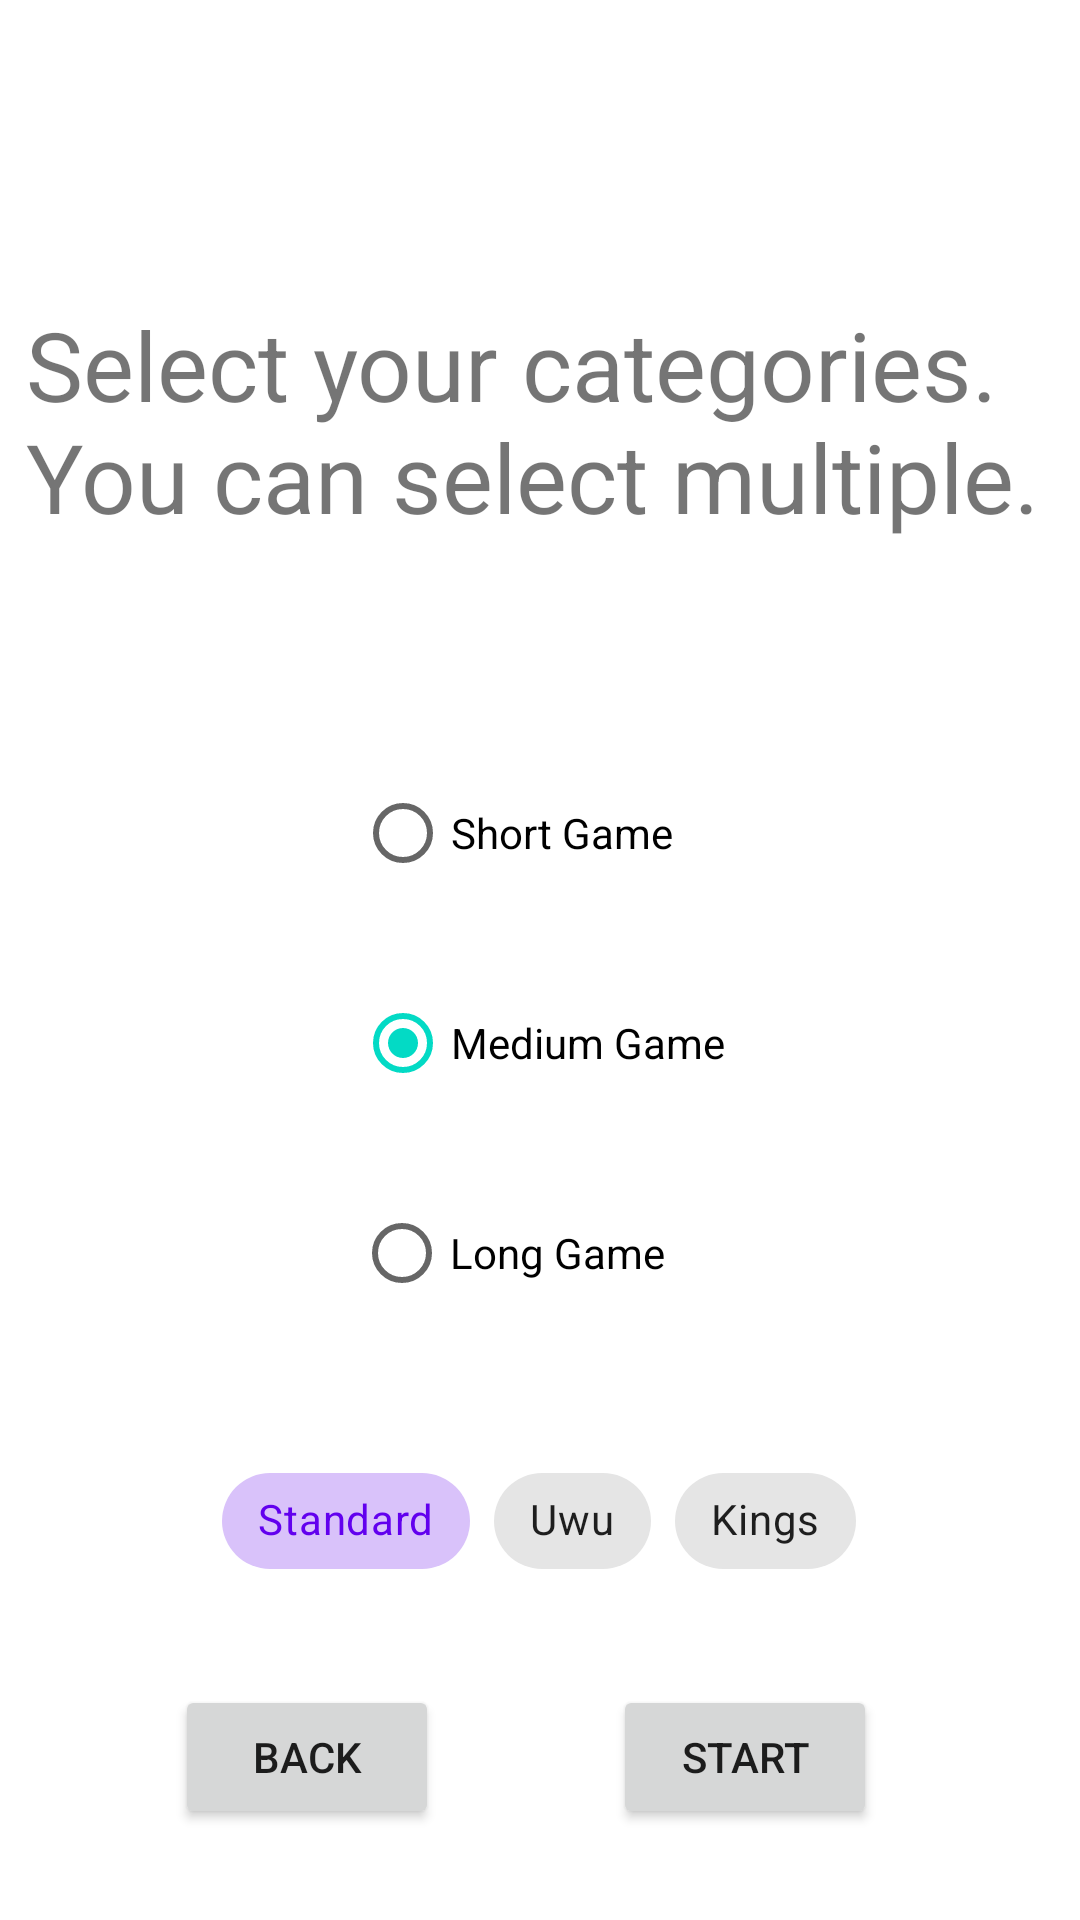

Layout XML and referenced resources for this Android screen:
<!-- AndroidManifest.xml: application theme Theme.Prinks -->
<!-- res/layout/activity_category_select.xml -->
<?xml version="1.0" encoding="utf-8"?>
<androidx.constraintlayout.widget.ConstraintLayout xmlns:android="http://schemas.android.com/apk/res/android"
    xmlns:app="http://schemas.android.com/apk/res-auto"
    xmlns:tools="http://schemas.android.com/tools"
    android:layout_width="match_parent"
    android:layout_height="match_parent"
    tools:context=".CategorySelect">

    <TextView
        android:id="@+id/textViewSelectCategory"
        android:layout_width="343dp"
        android:layout_height="112dp"
        android:layout_marginTop="100dp"
        android:text="Select your categories. You can select multiple."
        android:textSize="32dp"
        app:layout_constraintEnd_toEndOf="parent"
        app:layout_constraintStart_toStartOf="parent"
        app:layout_constraintTop_toTopOf="parent" />

    <RadioGroup
        android:id="@+id/lengthOfGameGroup"
        android:layout_width="match_parent"
        android:layout_height="210sp"
        app:layout_constraintBottom_toTopOf="@id/categoryGroup"
        app:layout_constraintEnd_toEndOf="parent"
        app:layout_constraintHorizontal_bias="0.0"
        app:layout_constraintStart_toStartOf="parent"
        app:layout_constraintTop_toBottomOf="@+id/textViewSelectCategory"
        android:gravity="center">

        <RadioButton
            android:id="@+id/radioButtonShort"
            android:layout_width="wrap_content"
            android:layout_height="70sp"
            android:text="Short Game     "
            android:gravity="center"/>

        <RadioButton
            android:id="@+id/radioButtonMedium"
            android:layout_width="wrap_content"
            android:layout_height="70sp"
            android:text="Medium Game"
            android:checked="true"
            android:gravity="center"/>

        <RadioButton
            android:id="@+id/radioButtonLong"
            android:layout_width="wrap_content"
            android:layout_height="70sp"
            android:text="Long Game      "
            android:gravity="center"/>
    </RadioGroup>

    <com.google.android.material.chip.ChipGroup
        android:id="@+id/categoryGroup"
        android:layout_width="wrap_content"
        android:layout_height="wrap_content"
        app:checkedChip="@id/standardChip"
        app:layout_constraintBottom_toBottomOf="@id/selectCategoryButton"
        app:layout_constraintEnd_toEndOf="parent"
        app:layout_constraintHorizontal_bias="0.497"
        app:layout_constraintStart_toStartOf="parent"
        app:layout_constraintTop_toBottomOf="@+id/lengthOfGameGroup">

        <com.google.android.material.chip.Chip
            android:id="@+id/standardChip"
            style="@style/Widget.MaterialComponents.Chip.Choice"
            android:layout_width="wrap_content"
            android:layout_height="wrap_content"
            android:checkable="true"
            android:text="Standard" />

        <com.google.android.material.chip.Chip
            android:id="@+id/uwuChip"
            style="@style/Widget.MaterialComponents.Chip.Choice"
            android:layout_width="wrap_content"
            android:layout_height="wrap_content"
            android:checkable="true"
            android:text="Uwu" />

        <com.google.android.material.chip.Chip
            android:id="@+id/kingsChip"
            style="@style/Widget.MaterialComponents.Chip.Choice"
            android:layout_width="wrap_content"
            android:layout_height="wrap_content"
            android:checkable="true"
            android:text="Kings" />
    </com.google.android.material.chip.ChipGroup>

    <Button
        android:id="@+id/selectCategoryButton"
        android:layout_width="wrap_content"
        android:layout_height="wrap_content"
        android:text="Start"
        app:layout_constraintBottom_toBottomOf="parent"
        app:layout_constraintEnd_toEndOf="parent"
        app:layout_constraintHorizontal_bias="0.751"
        app:layout_constraintStart_toStartOf="parent"
        app:layout_constraintTop_toBottomOf="@+id/categoryGroup"
        app:layout_constraintVertical_bias="0.502"/>

    <Button
        android:id="@+id/backFromCategorySelct"
        android:layout_width="wrap_content"
        android:layout_height="wrap_content"
        android:text="Back"
        app:layout_constraintBottom_toBottomOf="parent"
        app:layout_constraintEnd_toStartOf="@+id/selectCategoryButton"
        app:layout_constraintStart_toStartOf="parent"
        app:layout_constraintTop_toBottomOf="@+id/categoryGroup" />

</androidx.constraintlayout.widget.ConstraintLayout>
<!-- resources referenced by this layout -->
<resources>
  <style name="Theme.Prinks" parent="Theme.MaterialComponents.DayNight.NoActionBar">
          
          <item name="colorPrimary">@color/purple_500</item>
          <item name="colorPrimaryVariant">@color/purple_700</item>
          <item name="colorOnPrimary">@color/white</item>
          
          <item name="colorSecondary">@color/teal_200</item>
          <item name="colorSecondaryVariant">@color/teal_700</item>
          <item name="colorOnSecondary">@color/black</item>
          
          <item name="android:statusBarColor" tools:targetApi="l">?attr/colorPrimaryVariant</item>
          
      </style>
  <color name="purple_500">#FF6200EE</color>
  <color name="purple_700">#FF3700B3</color>
  <color name="white">#FFFFFFFF</color>
  <color name="teal_200">#FF03DAC5</color>
  <color name="teal_700">#FF018786</color>
  <color name="black">#FF000000</color>
</resources>
